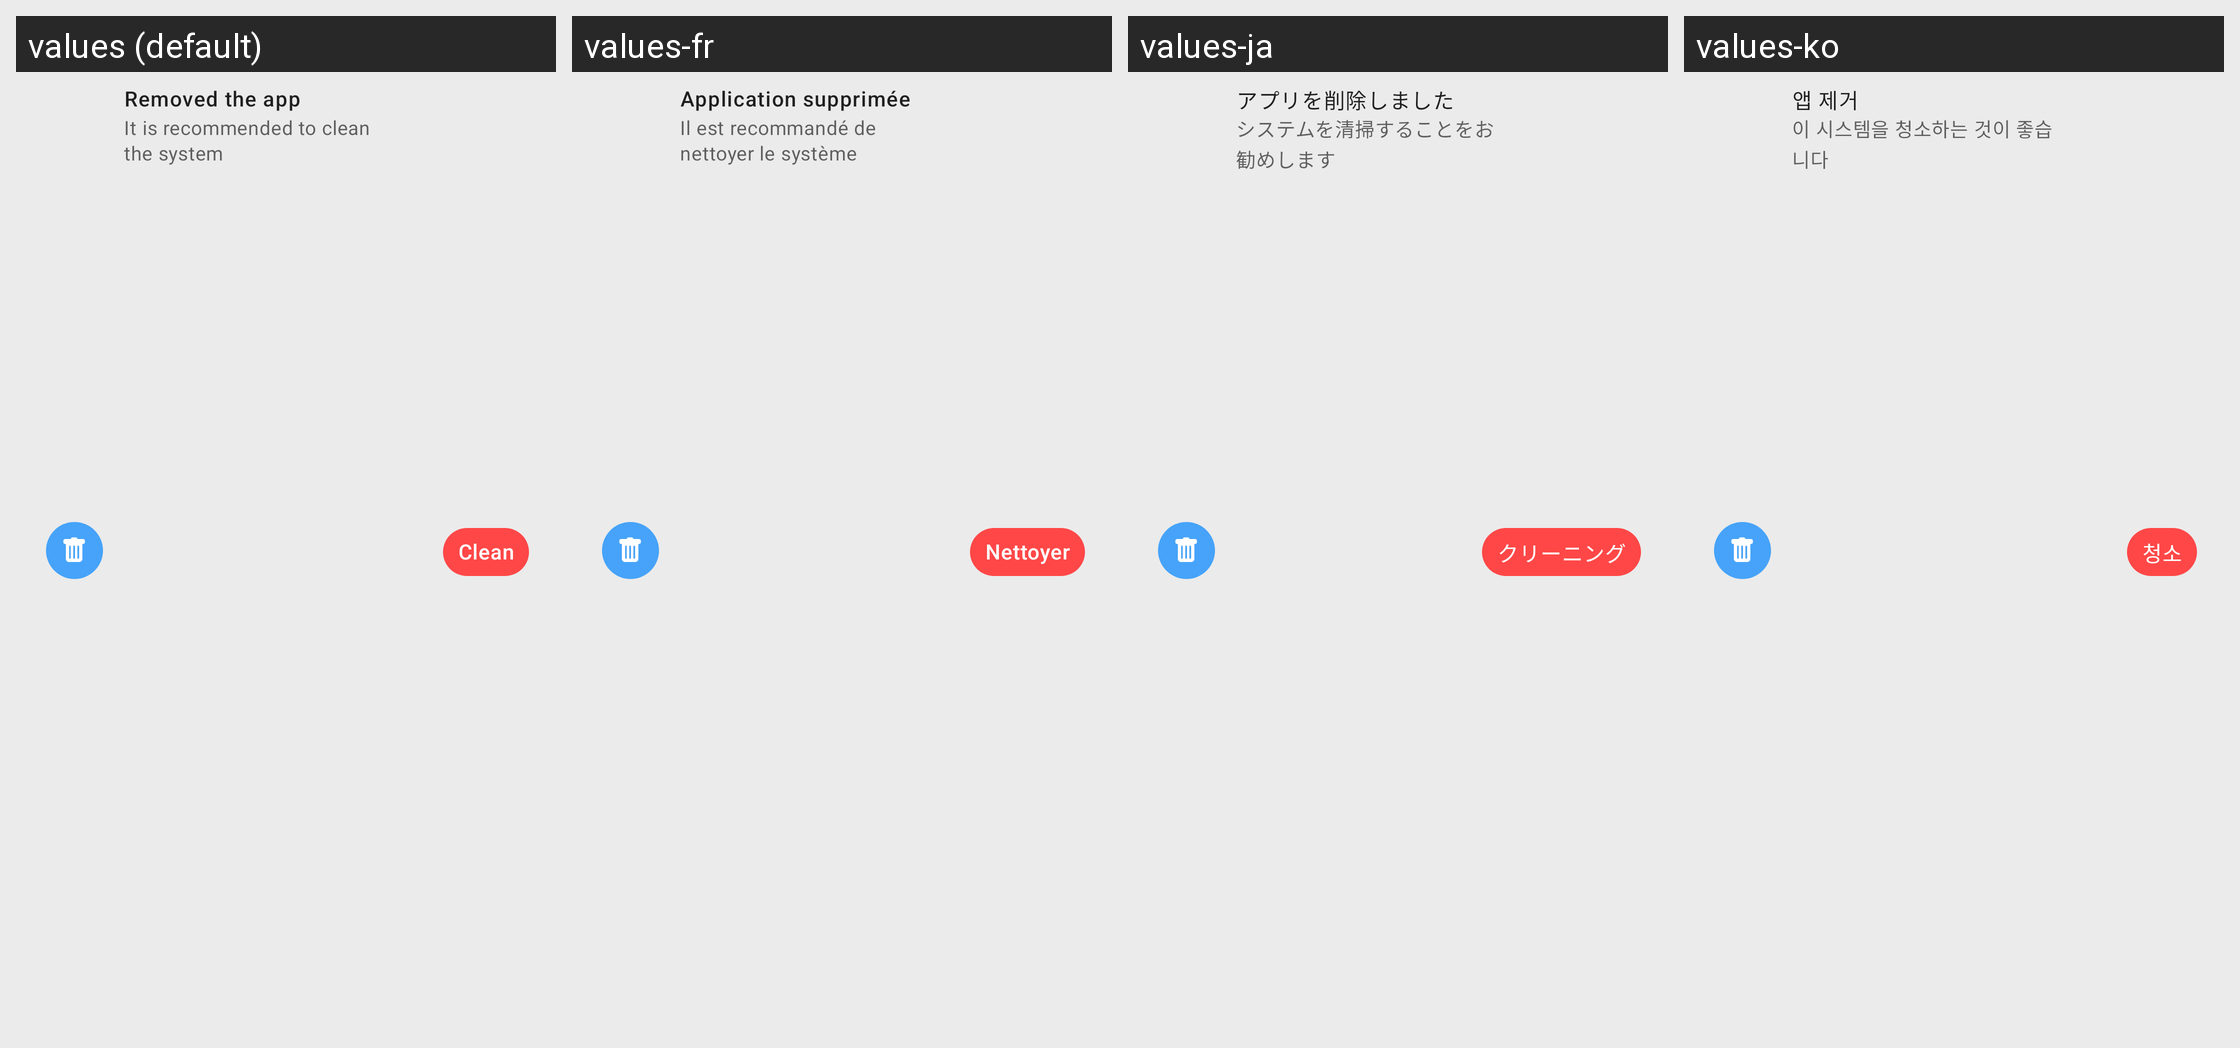

Here is an Android app screen in its default locale and in the app's own translations. Write out the translated-string differences for the strings that appear on this screen.
Android screen res/layout/delete_notif_a.xml rendered under 4 locales, left to right: values (default), values-fr, values-ja, values-ko. Device: Nexus 5 (rendered at 1080×1920; each locale shown at half size, 540×960, under a caption strip naming it); theme AppTheme.NoActionBar.
Other locales in the repository, not shown: values-ar, values-bn, values-de, values-es, values-fa, values-hi, values-it, values-iw, values-pt, values-ru, values-th, values-tr, values-vi, values-zh.
Strings drawn on this screen, with the default value and each locale's value (text and hints the layout hard-codes, and strings that could not be matched under every locale, appear in the picture but are not listed):

notif_removed_app
  values: Removed the app
  values-fr: Application supprimée
  values-ja: アプリを削除しました
  values-ko: 앱 제거

notif_recommended
  values: It is recommended to clean the system
  values-fr: Il est recommandé de nettoyer le système
  values-ja: システムを清掃することをお勧めします
  values-ko: 이 시스템을 청소하는 것이 좋습니다

clean
  values: Clean
  values-fr: Nettoyer
  values-ja: クリーニング
  values-ko: 청소
